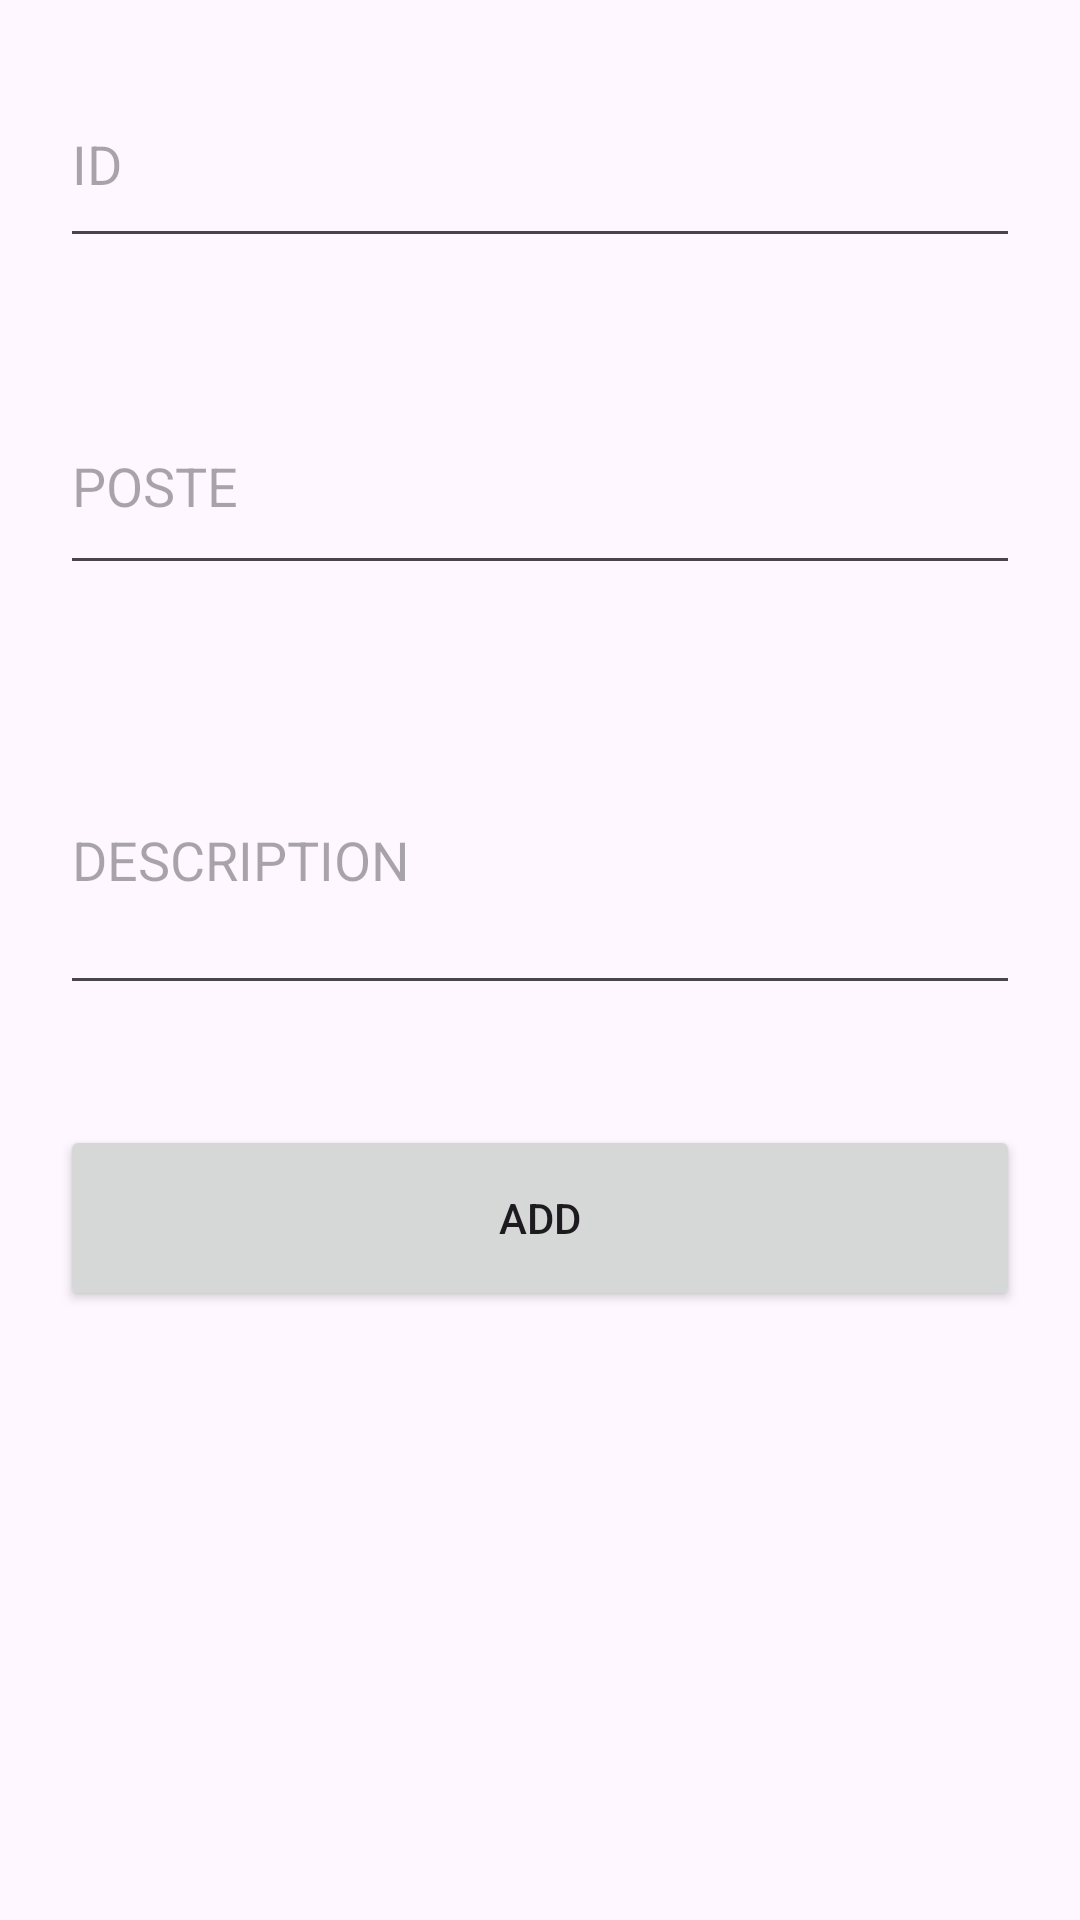

Layout XML and referenced resources for this Android screen:
<!-- AndroidManifest.xml: application theme Theme.Tp6sqlite -->
<!-- res/layout/activity_add.xml -->
<?xml version="1.0" encoding="utf-8"?>
<LinearLayout xmlns:android="http://schemas.android.com/apk/res/android"
    xmlns:app="http://schemas.android.com/apk/res-auto"
    xmlns:tools="http://schemas.android.com/tools"
    android:id="@+id/main_add"
    android:layout_width="match_parent"
    android:layout_height="match_parent"
    android:orientation="vertical"
    tools:context=".AddActivity">

    <LinearLayout
        android:layout_width="match_parent"
        android:layout_height="match_parent"
        android:orientation="vertical">

        <EditText
            android:id="@+id/IDInput"
            android:layout_width="match_parent"
            android:layout_height="66dp"
            android:layout_margin="20dp"
            android:ems="10"
            android:hint="ID"
            android:inputType="text" />

        <EditText
            android:id="@+id/posteimput"
            android:layout_width="match_parent"
            android:layout_height="69dp"
            android:layout_margin="20dp"
            android:ems="10"
            android:hint="POSTE"
            android:inputType="text" />

        <EditText
            android:id="@+id/despinput"
            android:layout_width="match_parent"
            android:layout_height="100dp"
            android:layout_margin="20dp"
            android:ems="10"
            android:hint="DESCRIPTION"
            android:inputType="text" />

        <Button
            android:id="@+id/addbtn"
            android:layout_width="match_parent"
            android:layout_height="62dp"
            android:layout_margin="20dp"
            android:text="Add" />
    </LinearLayout>
</LinearLayout>
<!-- resources referenced by this layout -->
<resources>
  <style name="Theme.Tp6sqlite" parent="Base.Theme.Tp6sqlite" />
  <style name="Base.Theme.Tp6sqlite" parent="Theme.Material3.DayNight.NoActionBar">
          
          
      </style>
</resources>
